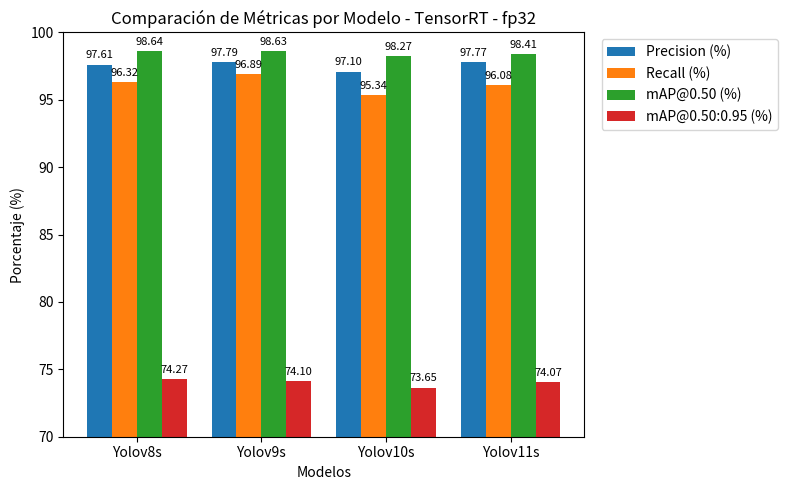

Write the Python code that produced this figure.
import matplotlib.pyplot as plt
import numpy as np

def plot_manual_metrics():
    """
    Ejemplo de código para graficar manualmente los valores de
    Precision, Recall, mAP@0.50 y mAP@0.50:0.95 (en porcentaje)
    de varios modelos, con 'zoom' en Y y la leyenda afuera.
    """

    # 1. Definir manualmente los datos (en porcentajes)
    model_names = ["Yolov8s", "Yolov9s", "Yolov10s", "Yolov11s"]
    avg_precision = [97.61, 97.79, 97.10, 97.77]
    avg_recall = [96.32, 96.89, 95.34, 96.08]
    avg_map50 = [98.64, 98.63, 98.27, 98.41]
    avg_map50_95 = [74.27, 74.10, 73.65, 74.07]

    # 2. Configuración para la gráfica de barras
    x = np.arange(len(model_names))
    width = 0.2  # Ancho de cada barra

    # Crear la figura y los ejes
    fig, ax = plt.subplots(figsize=(8, 5))

    # 3. Generar las barras
    p1 = ax.bar(x - 1.5*width, avg_precision,  width, label='Precision (%)')
    p2 = ax.bar(x - 0.5*width, avg_recall,     width, label='Recall (%)')
    p3 = ax.bar(x + 0.5*width, avg_map50,      width, label='mAP@0.50 (%)')
    p4 = ax.bar(x + 1.5*width, avg_map50_95,   width, label='mAP@0.50:0.95 (%)')

    # 4. Configurar las etiquetas del eje X y título
    ax.set_xticks(x)
    ax.set_xticklabels(model_names)
    ax.set_xlabel('Modelos')
    ax.set_ylabel('Porcentaje (%)')
    ax.set_title('Comparación de Métricas por Modelo - TensorRT - fp32')

    # --- Aquí hacemos zoom para resaltar el rango de interés ---
    # Por ejemplo, si sabemos que todos los valores están arriba de 70,
    # podemos iniciar el eje Y en 70. Ajusta según tus valores reales.
    ax.set_ylim([70, 100])  

    # 5. Mover la leyenda fuera y acomodarla para que no tape las barras
    #    Ajusta bbox_to_anchor y loc para posicionarla.
    ax.legend(loc='upper left', bbox_to_anchor=(1.02, 1))

    # 6. Agregar los valores encima de las barras (opcional):
    for bars in [p1, p2, p3, p4]:
        for bar in bars:
            height = bar.get_height()
            ax.annotate(f'{height:.2f}',
                        xy=(bar.get_x() + bar.get_width() / 2, height),
                        xytext=(0, 3),  # desplazamiento en la dirección Y
                        textcoords="offset points",
                        ha='center', va='bottom', fontsize=8)

    plt.tight_layout()
    plt.show()

if __name__ == "__main__":
    plot_manual_metrics()
